Dataset: Clauliflower-Disease-Classification (GitHub, sourov526/Clauliflower-Disease-Classification). Classes: cauliflower healthy, cauliflower healthy leaf, cauliflower leaf black rot, cauliflower leaf red spot, cauliflower spot rot.

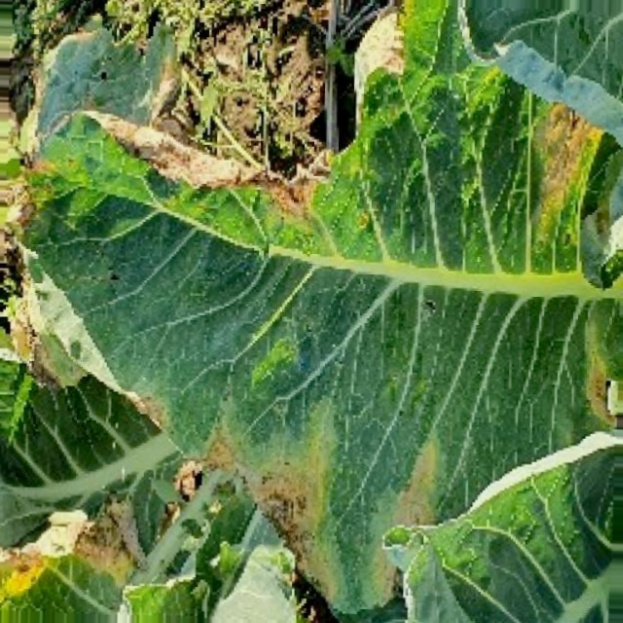
Label: cauliflower leaf black rot

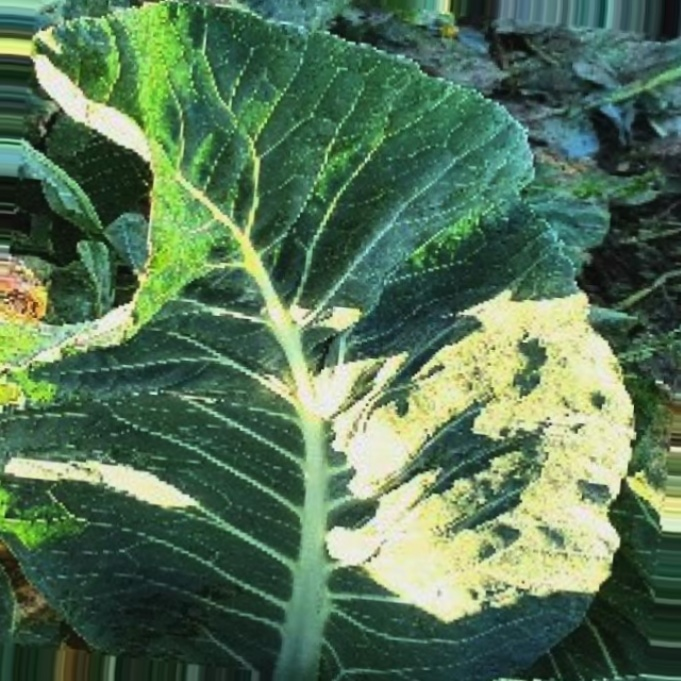
Label: cauliflower healthy leaf

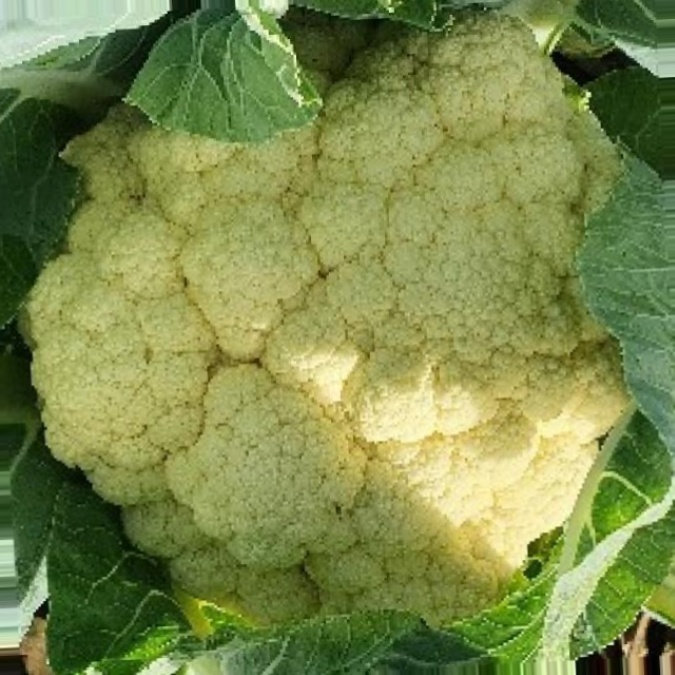
Label: cauliflower healthy

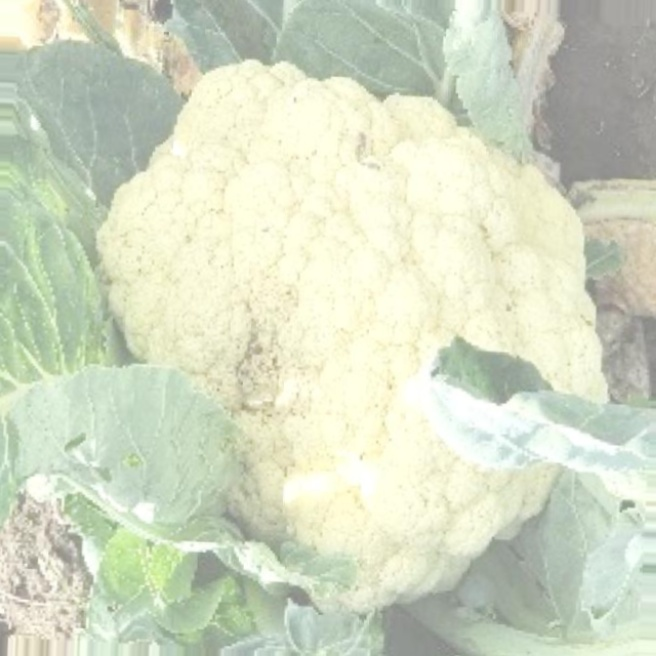
Label: cauliflower spot rot

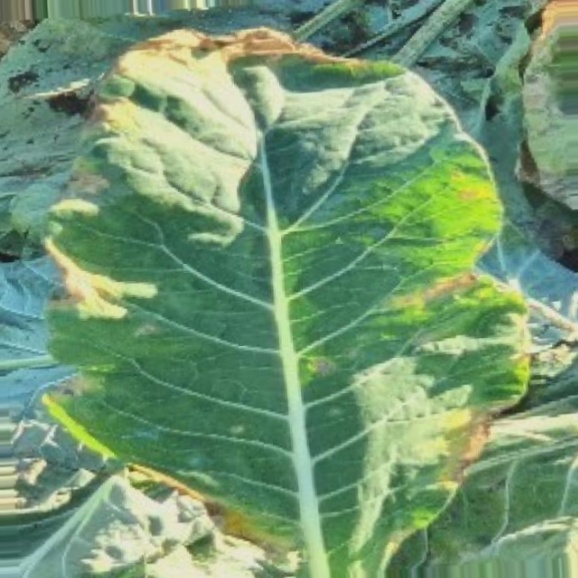
Label: cauliflower leaf red spot

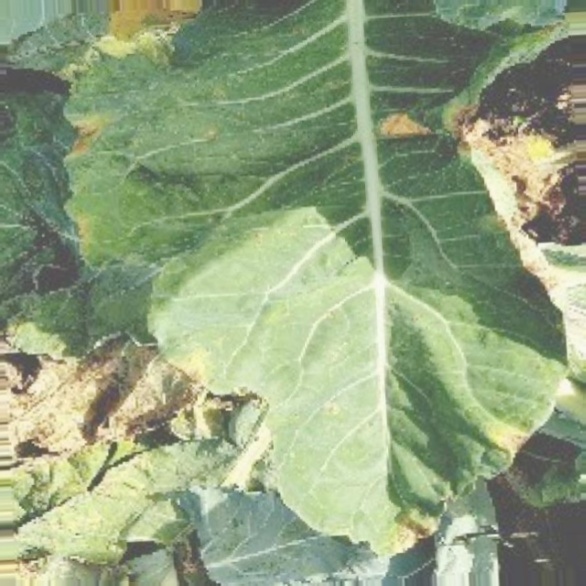
Label: cauliflower leaf red spot
